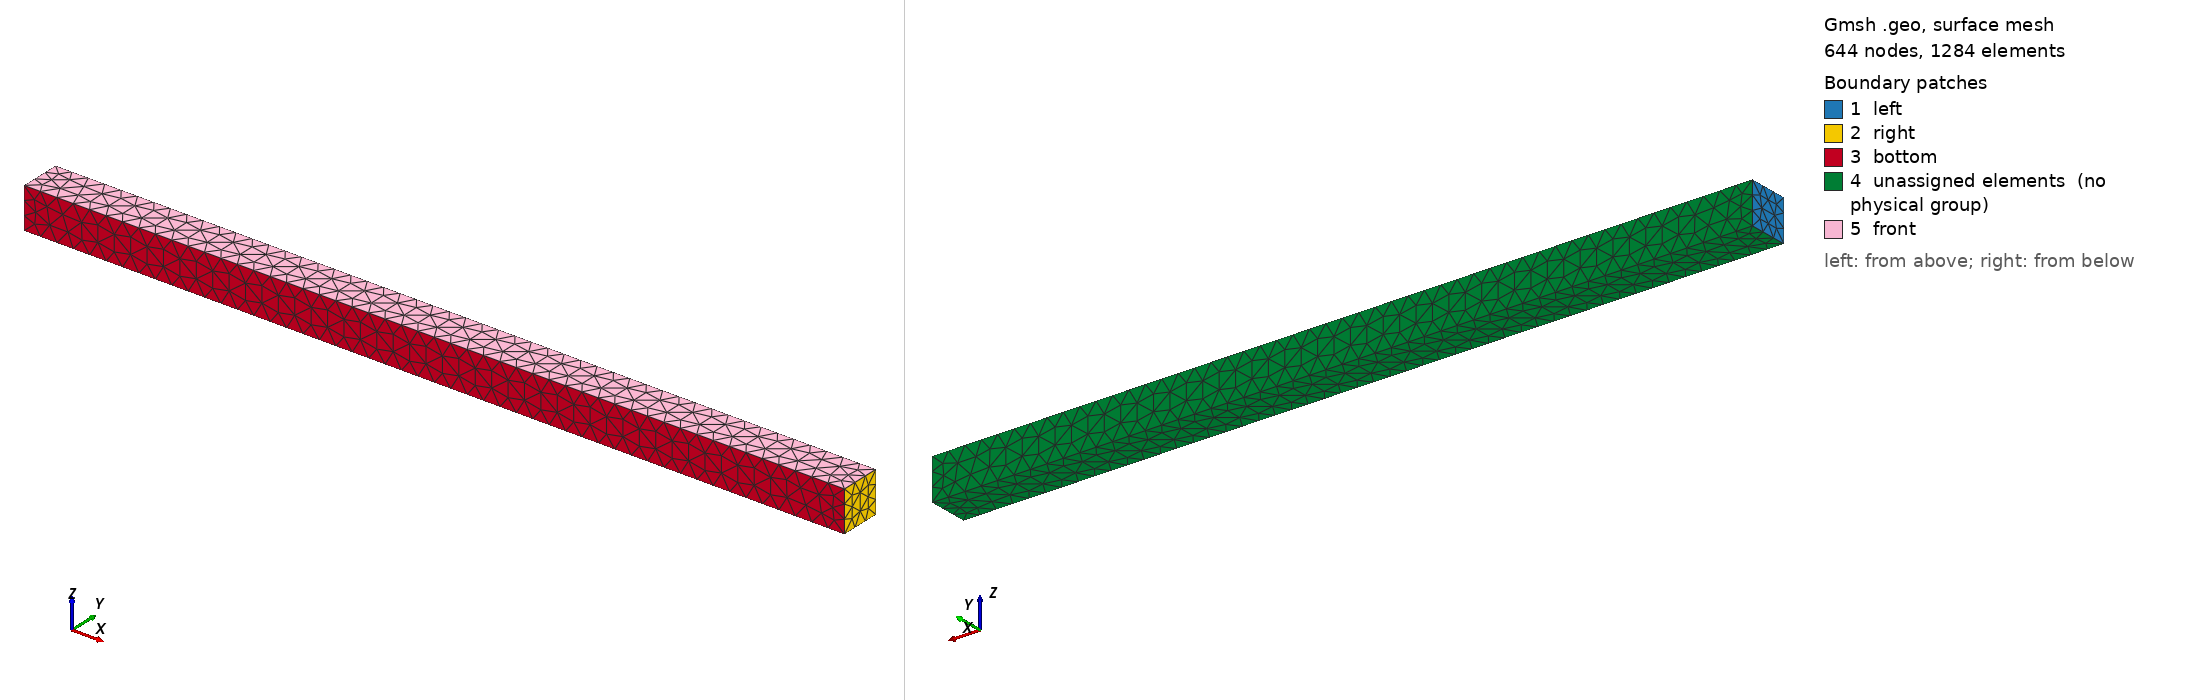

Gmsh geometry script, surface-meshed: 644 nodes, 1284 surface elements. Boundary patches (legend numbers): 1 left, 2 right, 3 bottom, 4 unassigned elements (no physical group), 5 front. Left view from above one corner, right view from below the opposite corner. Legend entries are the model's physical surfaces; 'unassigned elements' are surfaces in no physical group. The drawing asked Gmsh for element sizes between 1% and 20% of the model's largest extent; the script's own settings can give other sizes.

=== thermalStress3.geo (drawn) ===
//+
SetFactory("OpenCASCADE");
Box(1) = {0, 0, 0, 100, 5, 5};
//+
MeshSize {:} = 2;
//+
Mesh 3;
//+
Physical Volume("body", 13) = {1};
//+
Physical Surface("left", 14) = {1};
//+
Physical Surface("right", 15) = {2};
//+
Physical Surface("front", 16) = {6};
//+
Physical Surface("bottom", 17) = {3};
